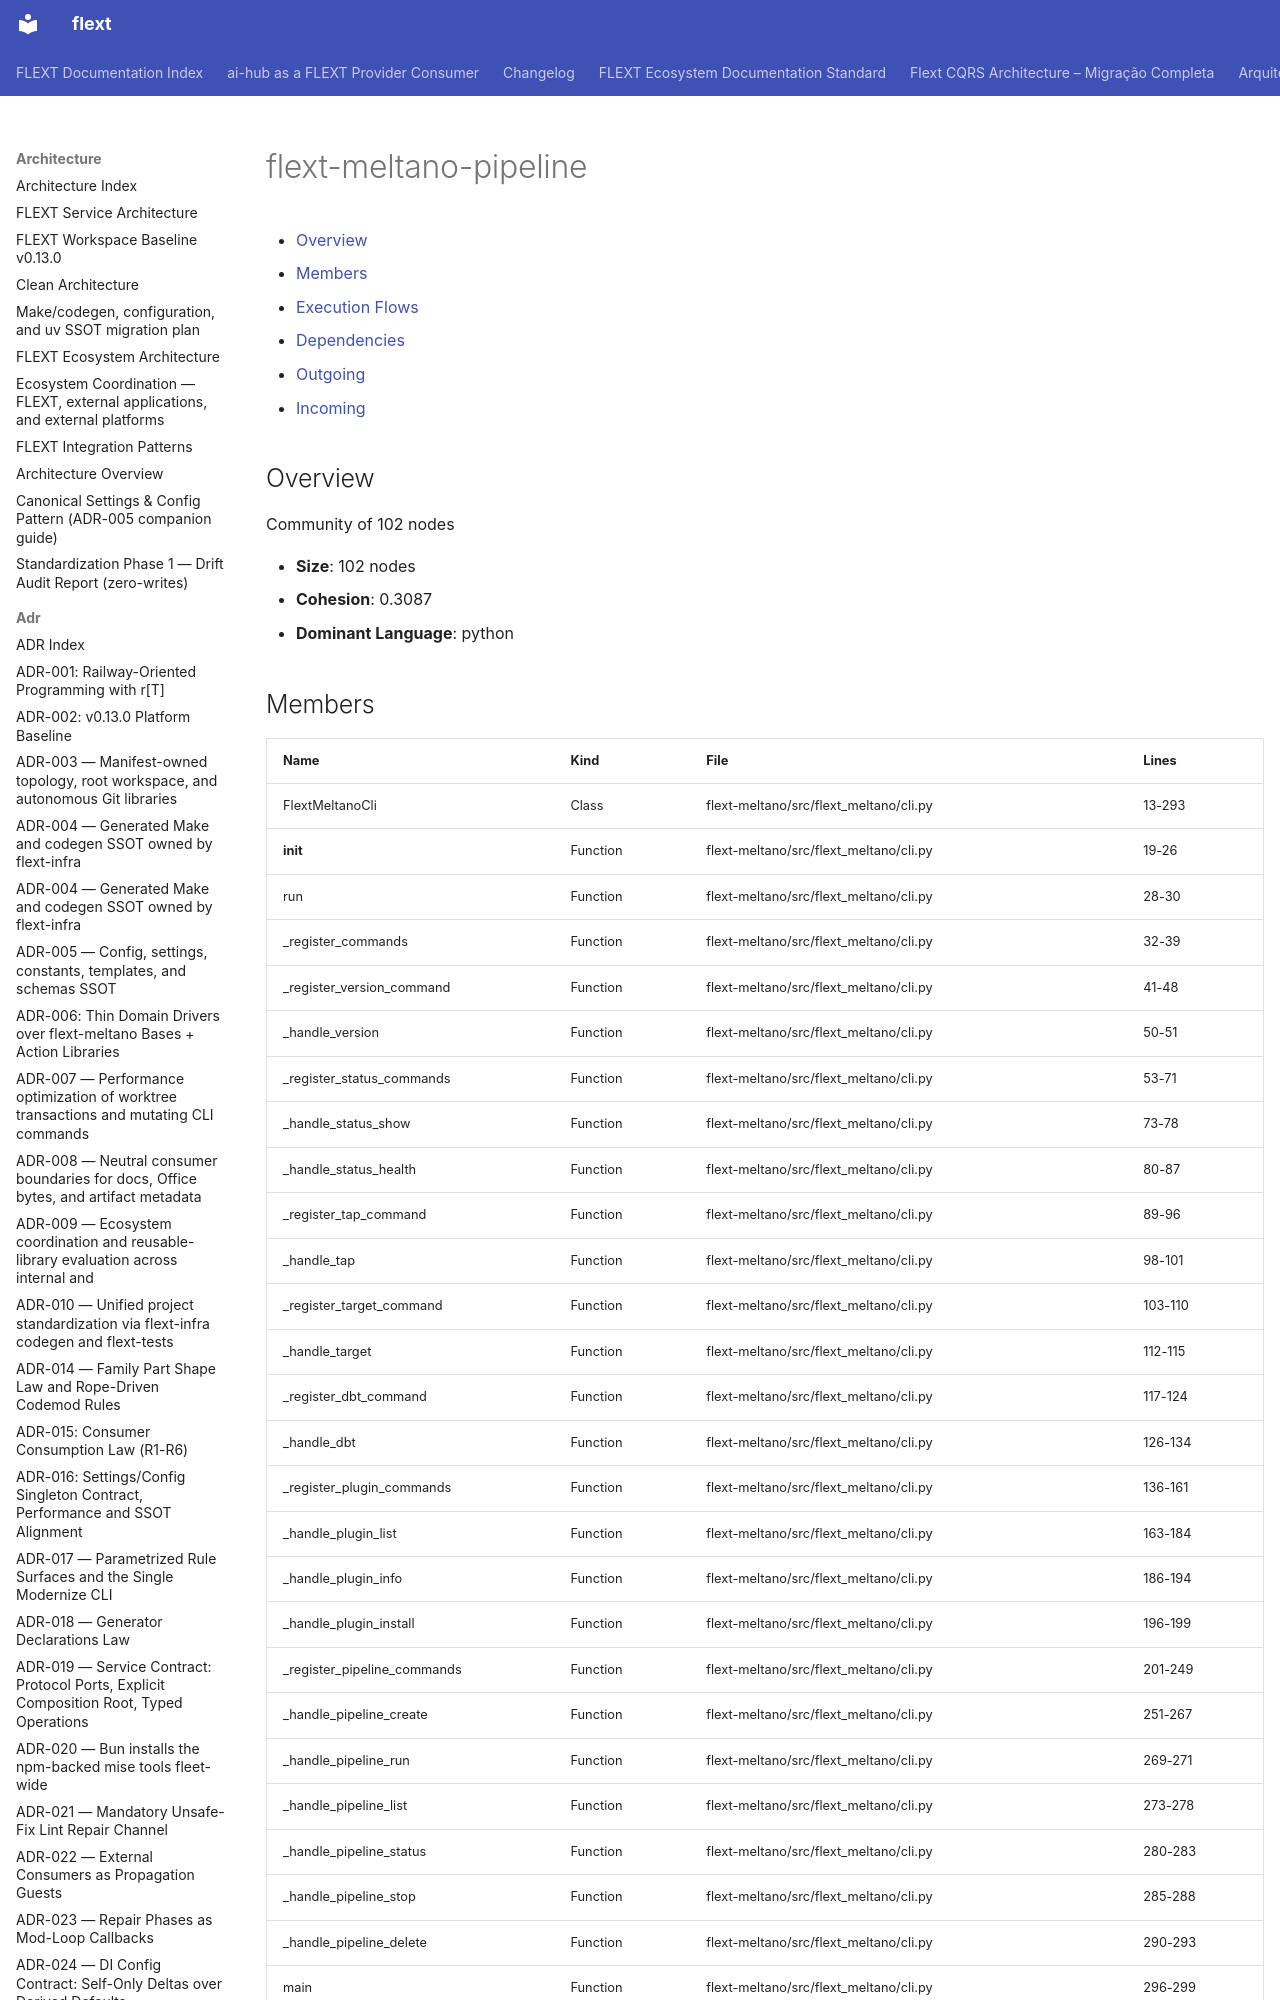

repository: flext-sh/flext · page: architecture/communities/flext-meltano-pipeline/index.html · generator: mkdocs

# flext-meltano-pipeline

<!-- TOC START -->

- [Overview](#overview)
- [Members](#members)
- [Execution Flows](#execution-flows)
- [Dependencies](#dependencies)
  - [Outgoing](#outgoing)
  - [Incoming](#incoming)

<!-- TOC END -->

## Overview

Community of 102 nodes

- **Size**: 102 nodes
- **Cohesion**: 0.3087
- **Dominant Language**: python
